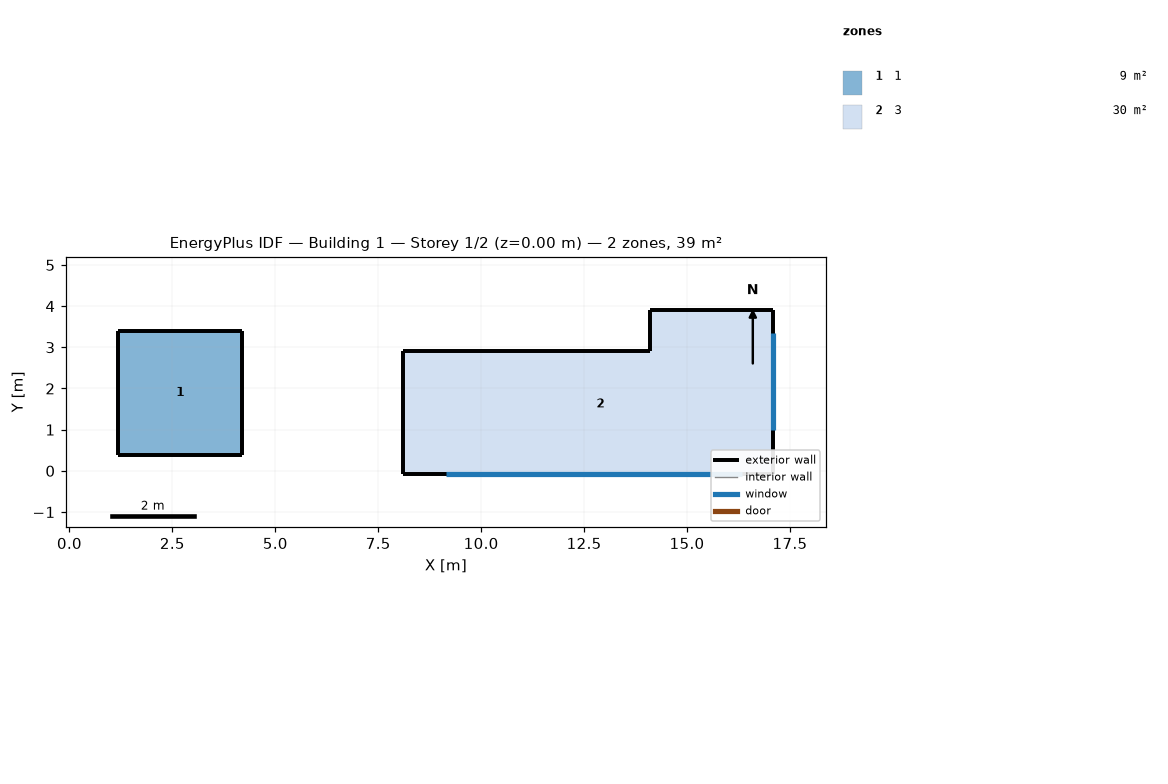
=== STOREY PLAN SPEC (per zone: floor XY polygon, exterior-wall plan segments, windows/doors) ===
zone 1: 1  (9.0 m²)
  floor: (4.19, 3.40) (4.19, 0.40) (1.19, 0.40) (1.19, 3.40)
  exterior wall: (4.19, 3.40) – (1.19, 3.40)  [3.0 m]
  exterior wall: (4.19, 0.40) – (4.19, 3.40)  [3.0 m]
  exterior wall: (1.19, 0.40) – (4.19, 0.40)  [3.0 m]
  exterior wall: (1.19, 3.40) – (1.19, 0.40)  [3.0 m]
zone 2: 3  (30.0 m²)
  floor: (17.10, 3.92) (17.10, -0.08) (8.10, -0.08) (8.10, 2.92) (14.10, 2.92) (14.10, 3.92)
  exterior wall: (8.10, -0.08) – (17.10, -0.08)  [9.0 m]
    window: (9.15, -0.08) – (16.33, -0.08)  [7.8 m²]
  exterior wall: (8.10, 2.92) – (8.10, -0.08)  [3.0 m]
  exterior wall: (14.10, 2.92) – (8.10, 2.92)  [6.0 m]
  exterior wall: (14.10, 3.92) – (14.10, 2.92)  [1.0 m]
  exterior wall: (17.10, 3.92) – (14.10, 3.92)  [3.0 m]
  exterior wall: (17.10, -0.08) – (17.10, 3.92)  [4.0 m]
    window: (17.10, 1.00) – (17.10, 3.34)  [2.8 m²]

=== DERIVED (storey summary) ===
Building: Building 1
Storey: 1 of 2  (floor level z = 0.00 m)
Storey gross floor area: 39.0 m²
Zones on this storey: 2
  - 1: floor 9.0 m²; exterior wall 12.0 m (36.0 m²); WWR 0.0%
  - 3: floor 30.0 m²; exterior wall 26.0 m (78.0 m²); 2 window(s) 10.6 m²; WWR 13.6%
Zone adjacency: (none detected)